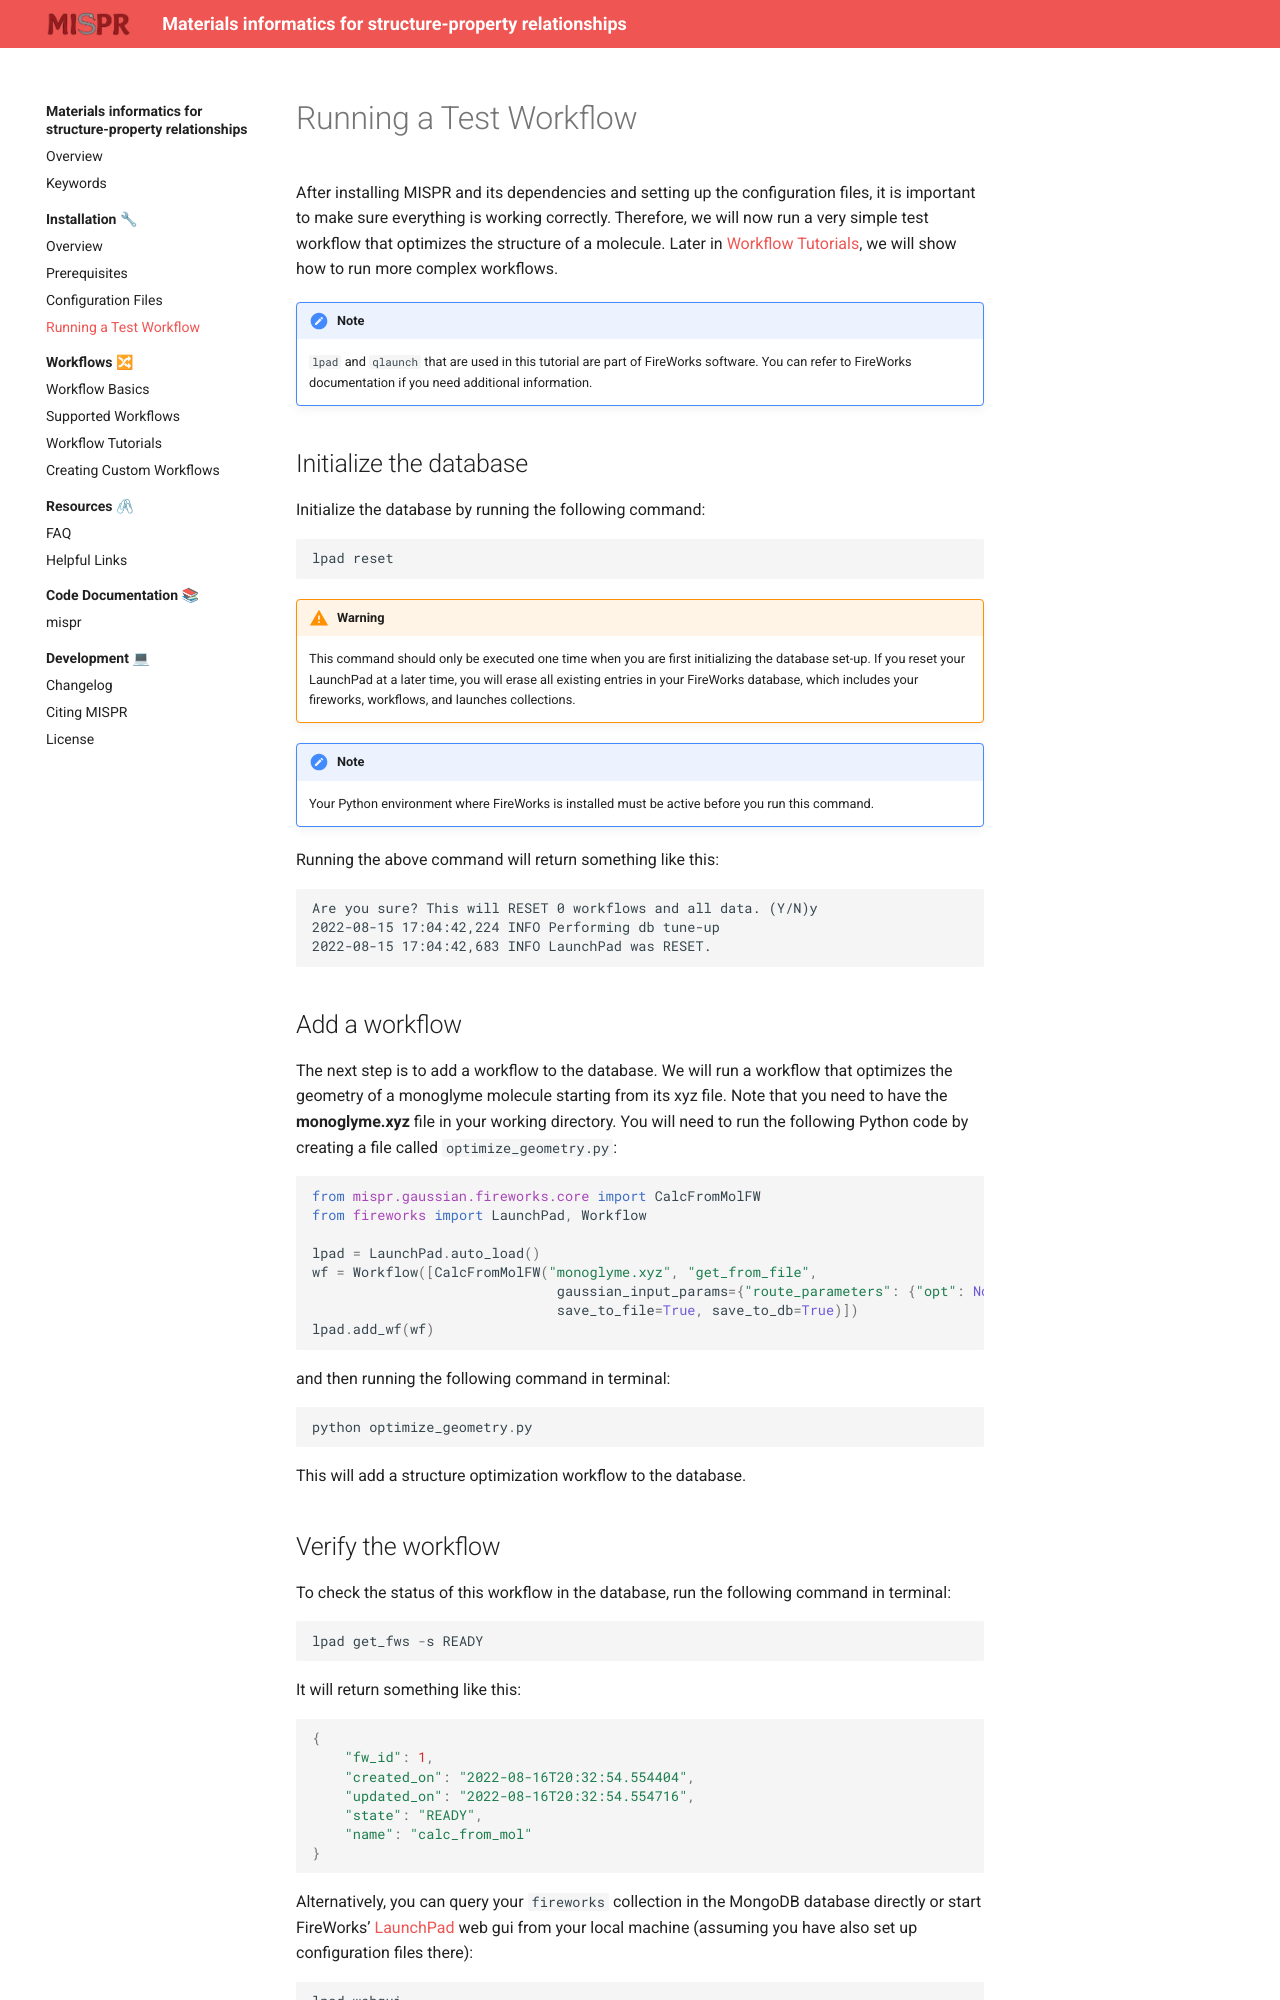

repository: molmd/mispr · page: html/installation/test.html · generator: sphinx

===============================
Running a Test Workflow
===============================
After installing MISPR and its dependencies and setting up the configuration
files, it is important to make sure everything is working correctly.
Therefore, we will now run a very simple test workflow that optimizes the
structure of a molecule. Later in :doc:`Workflow Tutorials <../workflows/tutorials>`,
we will show how to run more complex workflows.

.. note::
    ``lpad`` and ``qlaunch`` that are used in this tutorial are part of
    FireWorks software. You can refer to FireWorks documentation if you
    need additional information.

Initialize the database
------------------------------
Initialize the database by running the following command::

    lpad reset



.. warning::
    This command should only be executed one time when you are first
    initializing the database set-up. If you reset your LaunchPad at a
    later time, you will erase all existing entries in your FireWorks
    database, which includes your fireworks, workflows, and launches
    collections.

.. note::
    Your Python environment where FireWorks is installed must be active
    before you run this command.

Running the above command will return something like this::

    Are you sure? This will RESET 0 workflows and all data. (Y/N)y
    2022-08-15 17:04:42,224 INFO Performing db tune-up
    2022-08-15 17:04:42,683 INFO LaunchPad was RESET.

Add a workflow
------------------------------
The next step is to add a workflow to the database. We will run a
workflow that optimizes the geometry of a monoglyme molecule starting
from its xyz file. Note that you need to have the **monoglyme.xyz** file in
your working directory. You will need to run the following Python code
by creating a file called ``optimize_geometry.py``:

.. code-block:: python

    from mispr.gaussian.fireworks.core import CalcFromMolFW
    from fireworks import LaunchPad, Workflow

    lpad = LaunchPad.auto_load()
    wf = Workflow([CalcFromMolFW("monoglyme.xyz", "get_from_file",
                                  gaussian_input_params={"route_parameters": {"opt": None}},
                                  save_to_file=True, save_to_db=True)])
    lpad.add_wf(wf)

and then running the following command in terminal::

    python optimize_geometry.py


This will add a structure optimization workflow to the database.
